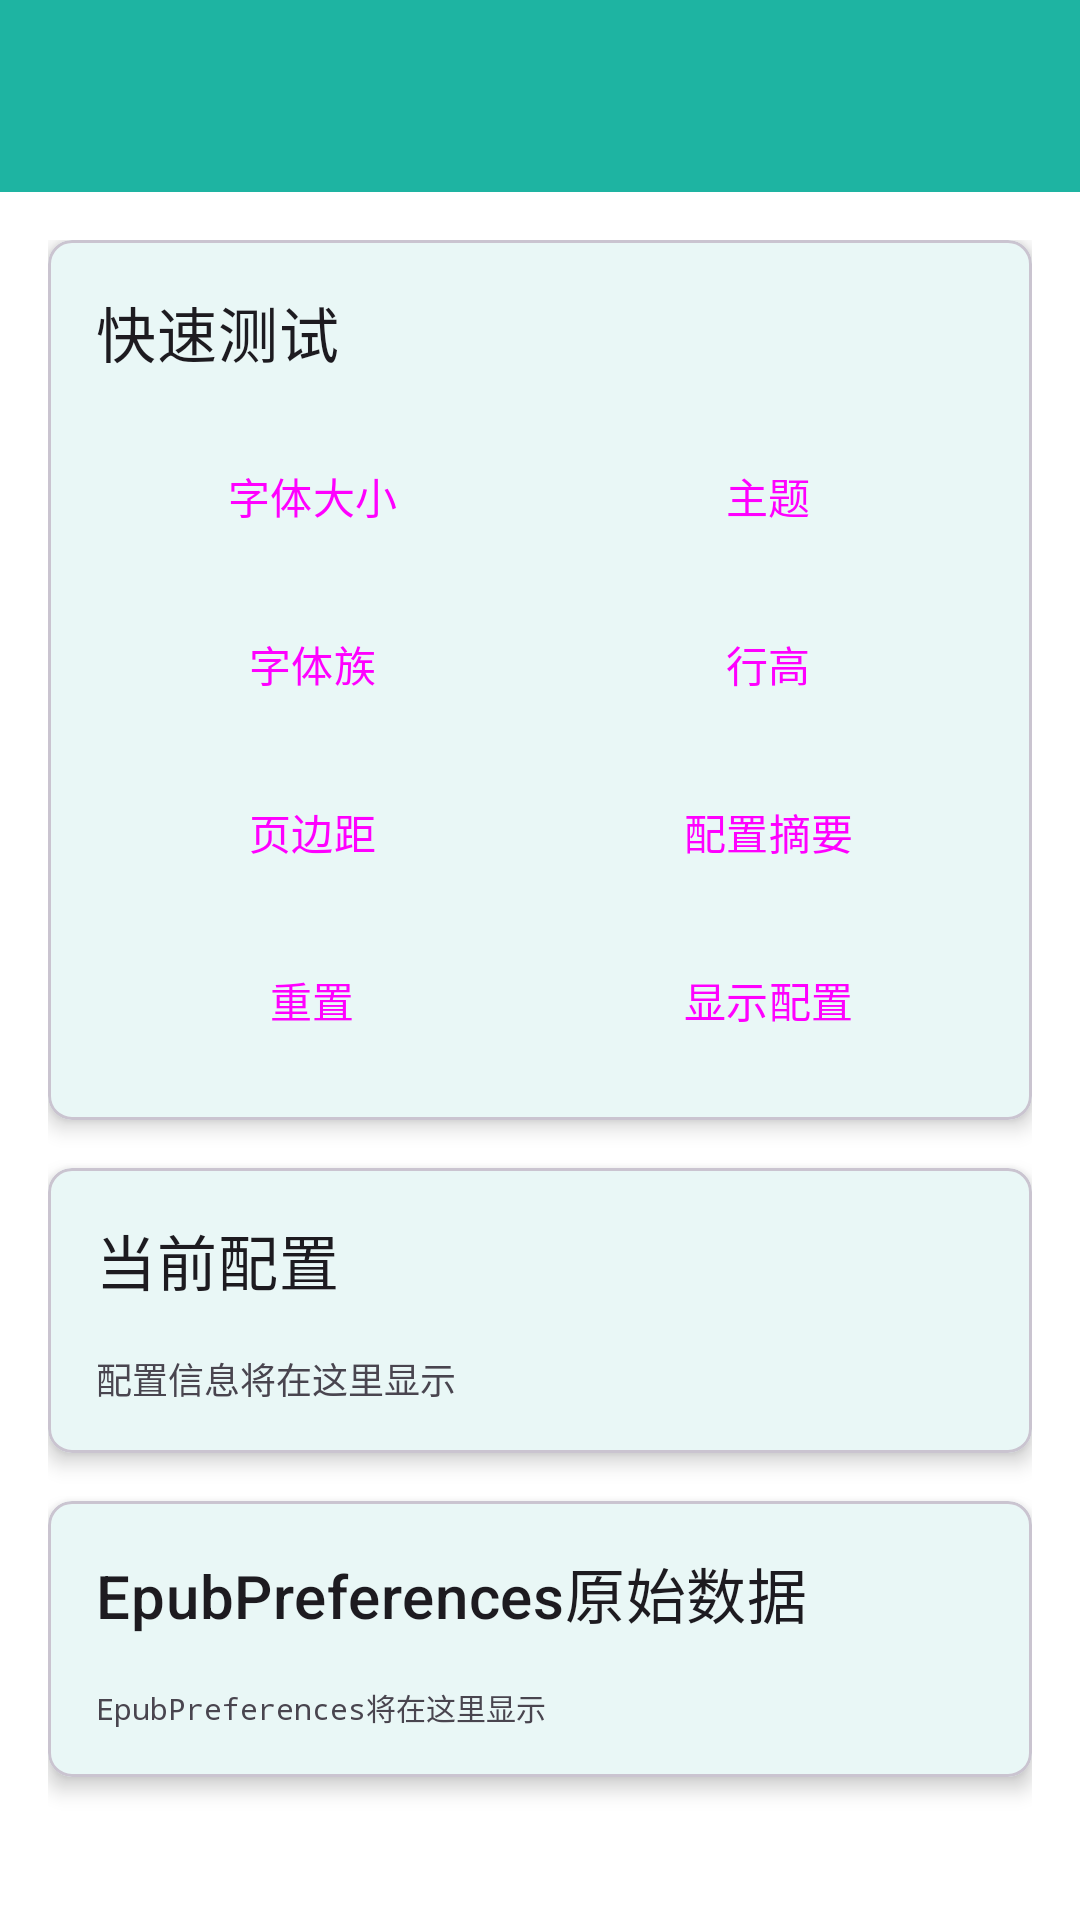

The Android layout XML behind this screen, and the referenced resources:
<!-- AndroidManifest.xml: application theme Theme.Ibylin -->
<!-- res/layout/activity_readium_simple_test.xml -->
<?xml version="1.0" encoding="utf-8"?>
<LinearLayout xmlns:android="http://schemas.android.com/apk/res/android"
    xmlns:app="http://schemas.android.com/apk/res-auto"
    xmlns:tools="http://schemas.android.com/tools"
    android:layout_width="match_parent"
    android:layout_height="match_parent"
    android:orientation="vertical"
    tools:context=".ui.ReadiumSimpleTestActivity">

    <com.google.android.material.appbar.AppBarLayout
        android:layout_width="match_parent"
        android:layout_height="wrap_content">

        <androidx.appcompat.widget.Toolbar
            android:id="@+id/toolbar"
            android:layout_width="match_parent"
            android:layout_height="?attr/actionBarSize"
            android:background="?attr/colorPrimary"
            android:theme="@style/ThemeOverlay.AppCompat.Dark.ActionBar"
            app:popupTheme="@style/ThemeOverlay.AppCompat.Light" />

    </com.google.android.material.appbar.AppBarLayout>

    <ScrollView
        android:layout_width="match_parent"
        android:layout_height="match_parent"
        android:fillViewport="true">

        <LinearLayout
            android:layout_width="match_parent"
            android:layout_height="wrap_content"
            android:orientation="vertical"
            android:padding="16dp">

            
            <com.google.android.material.card.MaterialCardView
                android:layout_width="match_parent"
                android:layout_height="wrap_content"
                android:layout_marginBottom="16dp"
                app:cardCornerRadius="8dp"
                app:cardElevation="4dp">

                <LinearLayout
                    android:layout_width="match_parent"
                    android:layout_height="wrap_content"
                    android:orientation="vertical"
                    android:padding="16dp">

                    <TextView
                        android:layout_width="wrap_content"
                        android:layout_height="wrap_content"
                        android:text="快速测试"
                        android:textAppearance="?attr/textAppearanceHeadline6"
                        android:layout_marginBottom="16dp" />

                    <LinearLayout
                        android:layout_width="match_parent"
                        android:layout_height="wrap_content"
                        android:orientation="horizontal"
                        android:layout_marginBottom="8dp">

                        <Button
                            android:id="@+id/btnFontSize"
                            android:layout_width="0dp"
                            android:layout_height="wrap_content"
                            android:layout_weight="1"
                            android:layout_marginEnd="4dp"
                            android:text="字体大小"
                            style="@style/Widget.Material3.Button.OutlinedButton" />

                        <Button
                            android:id="@+id/btnTheme"
                            android:layout_width="0dp"
                            android:layout_height="wrap_content"
                            android:layout_weight="1"
                            android:layout_marginStart="4dp"
                            android:text="主题"
                            style="@style/Widget.Material3.Button.OutlinedButton" />

                    </LinearLayout>

                    <LinearLayout
                        android:layout_width="match_parent"
                        android:layout_height="wrap_content"
                        android:orientation="horizontal"
                        android:layout_marginBottom="8dp">

                        <Button
                            android:id="@+id/btnFontFamily"
                            android:layout_width="0dp"
                            android:layout_height="wrap_content"
                            android:layout_weight="1"
                            android:layout_marginEnd="4dp"
                            android:text="字体族"
                            style="@style/Widget.Material3.Button.OutlinedButton" />

                        <Button
                            android:id="@+id/btnLineHeight"
                            android:layout_width="0dp"
                            android:layout_height="wrap_content"
                            android:layout_weight="1"
                            android:layout_marginStart="4dp"
                            android:text="行高"
                            style="@style/Widget.Material3.Button.OutlinedButton" />

                    </LinearLayout>

                    <LinearLayout
                        android:layout_width="match_parent"
                        android:layout_height="wrap_content"
                        android:orientation="horizontal"
                        android:layout_marginBottom="8dp">

                        <Button
                            android:id="@+id/btnPageMargins"
                            android:layout_width="0dp"
                            android:layout_height="wrap_content"
                            android:layout_weight="1"
                            android:layout_marginEnd="4dp"
                            android:text="页边距"
                            style="@style/Widget.Material3.Button.OutlinedButton" />

                        <Button
                            android:id="@+id/btnSummary"
                            android:layout_width="0dp"
                            android:layout_height="wrap_content"
                            android:layout_weight="1"
                            android:layout_marginStart="4dp"
                            android:text="配置摘要"
                            style="@style/Widget.Material3.Button.OutlinedButton" />

                    </LinearLayout>

                    <LinearLayout
                        android:layout_width="match_parent"
                        android:layout_height="wrap_content"
                        android:orientation="horizontal">

                        <Button
                            android:id="@+id/btnReset"
                            android:layout_width="0dp"
                            android:layout_height="wrap_content"
                            android:layout_weight="1"
                            android:layout_marginEnd="4dp"
                            android:text="重置"
                            style="@style/Widget.Material3.Button.OutlinedButton" />

                        <Button
                            android:id="@+id/btnShowConfig"
                            android:layout_width="0dp"
                            android:layout_height="wrap_content"
                            android:layout_weight="1"
                            android:layout_marginStart="4dp"
                            android:text="显示配置"
                            style="@style/Widget.Material3.Button.OutlinedButton" />

                    </LinearLayout>

                </LinearLayout>

            </com.google.android.material.card.MaterialCardView>

            
            <com.google.android.material.card.MaterialCardView
                android:layout_width="match_parent"
                android:layout_height="wrap_content"
                android:layout_marginBottom="16dp"
                app:cardCornerRadius="8dp"
                app:cardElevation="4dp">

                <LinearLayout
                    android:layout_width="match_parent"
                    android:layout_height="wrap_content"
                    android:orientation="vertical"
                    android:padding="16dp">

                    <TextView
                        android:layout_width="wrap_content"
                        android:layout_height="wrap_content"
                        android:text="当前配置"
                        android:textAppearance="?attr/textAppearanceHeadline6"
                        android:layout_marginBottom="16dp" />

                    <ScrollView
                        android:layout_width="match_parent"
                        android:layout_height="wrap_content"
                        android:maxHeight="200dp">

                        <TextView
                            android:id="@+id/tvCurrentConfig"
                            android:layout_width="match_parent"
                            android:layout_height="wrap_content"
                            android:text="配置信息将在这里显示"
                            android:fontFamily="monospace"
                            android:textSize="12sp"
                            android:background="@android:color/transparent" />

                    </ScrollView>

                </LinearLayout>

            </com.google.android.material.card.MaterialCardView>

            
            <com.google.android.material.card.MaterialCardView
                android:layout_width="match_parent"
                android:layout_height="wrap_content"
                app:cardCornerRadius="8dp"
                app:cardElevation="4dp">

                <LinearLayout
                    android:layout_width="match_parent"
                    android:layout_height="wrap_content"
                    android:orientation="vertical"
                    android:padding="16dp">

                    <TextView
                        android:layout_width="wrap_content"
                        android:layout_height="wrap_content"
                        android:text="EpubPreferences原始数据"
                        android:textAppearance="?attr/textAppearanceHeadline6"
                        android:layout_marginBottom="16dp" />

                    <ScrollView
                        android:layout_width="match_parent"
                        android:layout_height="wrap_content"
                        android:maxHeight="200dp">

                        <TextView
                            android:id="@+id/tvEpubPreferences"
                            android:layout_width="match_parent"
                            android:layout_height="wrap_content"
                            android:text="EpubPreferences将在这里显示"
                            android:fontFamily="monospace"
                            android:textSize="10sp"
                            android:background="@android:color/transparent" />

                    </ScrollView>

                </LinearLayout>

            </com.google.android.material.card.MaterialCardView>

        </LinearLayout>

    </ScrollView>

</LinearLayout>
<!-- resources referenced by this layout -->
<resources>
  <style name="Theme.Ibylin" parent="Theme.Material3.DayNight.NoActionBar">
          
          <item name="colorPrimary">@color/book_library_button</item>
          <item name="colorPrimaryVariant">@color/book_library_button_pressed</item>
          <item name="colorOnPrimary">@color/white</item>
          
          <item name="colorSecondary">@color/teal_200</item>
          <item name="colorSecondaryVariant">@color/teal_700</item>
          <item name="colorOnSecondary">@color/black</item>
          
          <item name="android:statusBarColor">@android:color/transparent</item>
          <item name="android:windowLightStatusBar">true</item>
          <item name="android:windowTranslucentStatus">false</item>
          
          <item name="android:colorBackground">@color/apple_books_bg</item>
          <item name="colorSurface">@color/apple_books_card_bg</item>
          <item name="colorOnSurface">@color/apple_books_text_primary</item>
          <item name="colorOnBackground">@color/apple_books_text_primary</item>
          
          
      </style>
  <color name="book_library_button">#FF1EB4A2</color>
  <color name="book_library_button_pressed">#FF1A9A8A</color>
  <color name="white">#FFFFFFFF</color>
  <color name="teal_200">#FF03DAC5</color>
  <color name="teal_700">#FF018786</color>
  <color name="black">#FF000000</color>
  <color name="apple_books_bg">#FFFFFFFF</color>
  <color name="apple_books_card_bg">#FFFFFFFF</color>
  <color name="apple_books_text_primary">#FF000000</color>
</resources>
